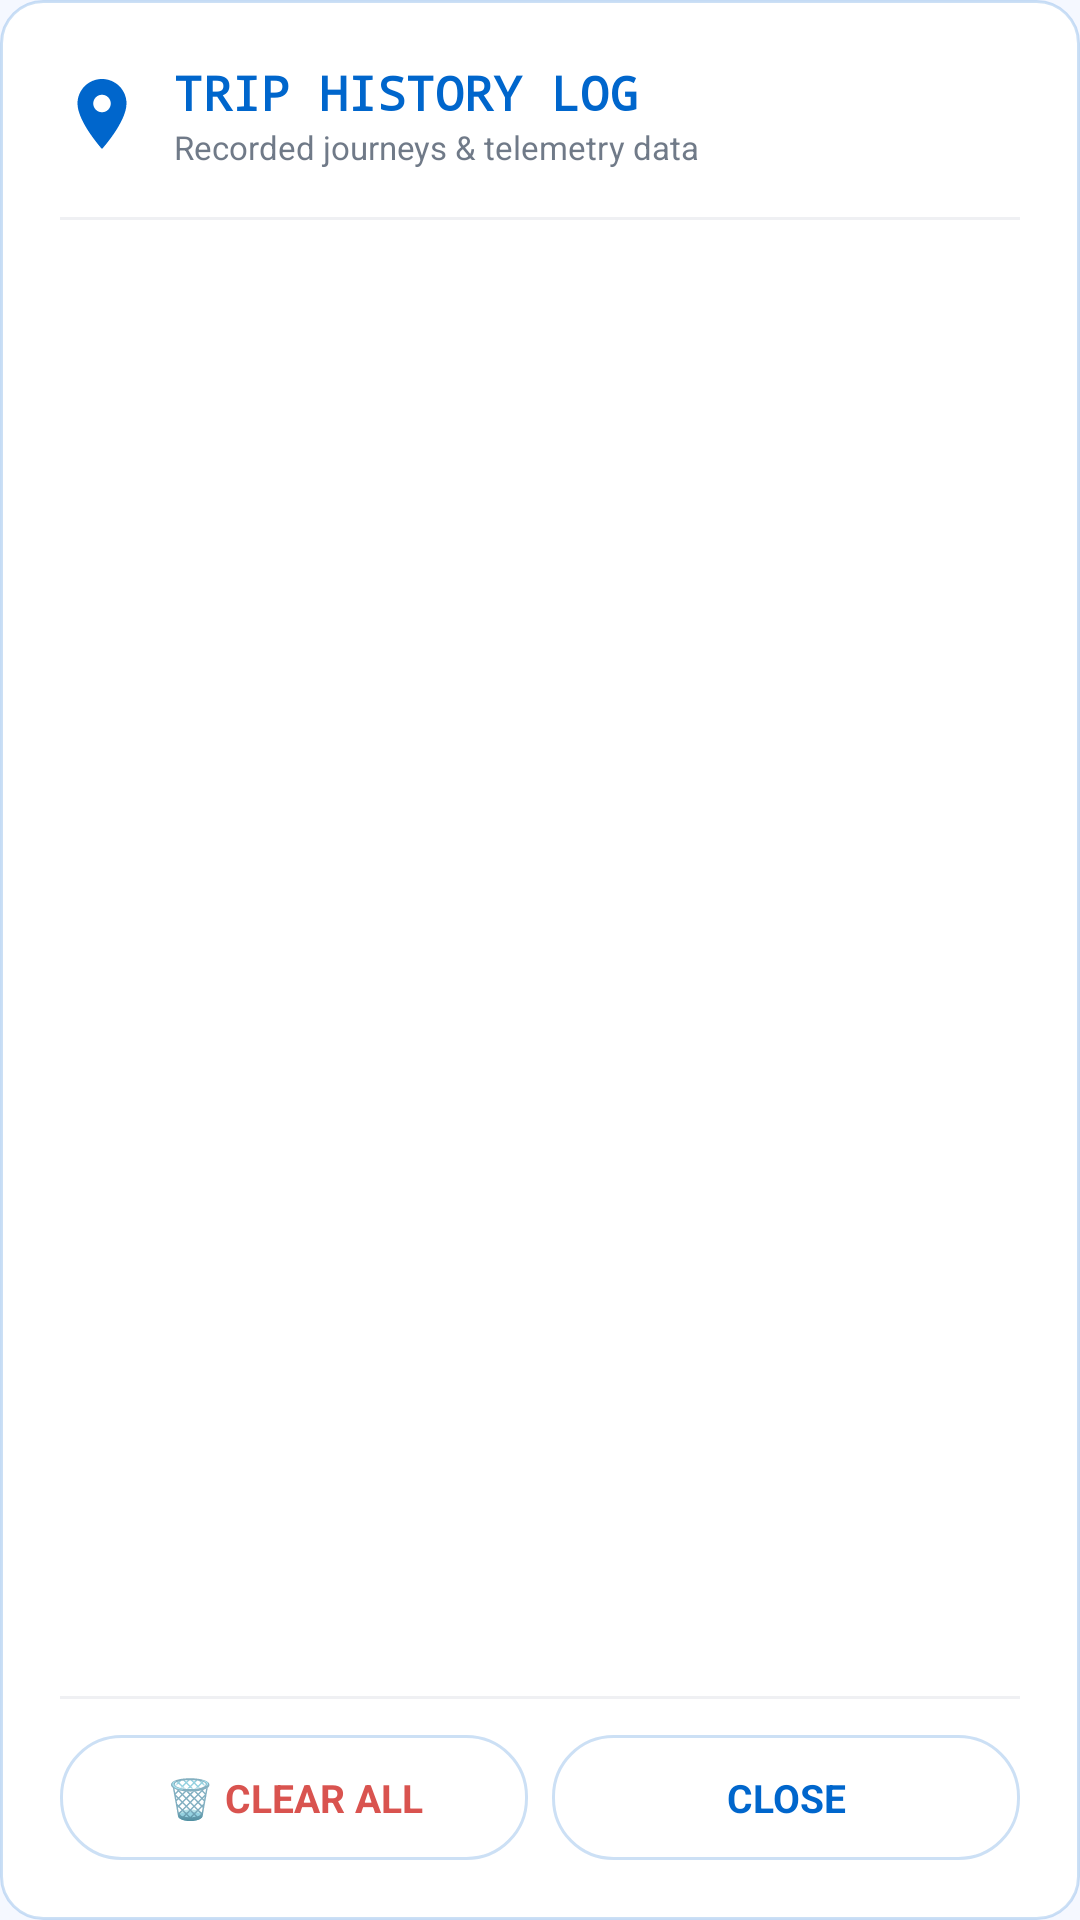

Here is an Android app screen rendered from its layout file. Give the layout XML and the strings, colors and styles it references.
<!-- AndroidManifest.xml: application theme Theme.GPSSpeedometer -->
<!-- res/layout/dialog_trip_log.xml -->
<?xml version="1.0" encoding="utf-8"?>
<LinearLayout xmlns:android="http://schemas.android.com/apk/res/android"
    android:layout_width="match_parent"
    android:layout_height="wrap_content"
    android:maxHeight="500dp"
    android:orientation="vertical"
    android:background="@drawable/card_background"
    android:padding="20dp">

    
    <LinearLayout
        android:layout_width="match_parent"
        android:layout_height="wrap_content"
        android:orientation="horizontal"
        android:gravity="center_vertical"
        android:layout_marginBottom="16dp">

        <ImageView
            android:layout_width="28dp"
            android:layout_height="28dp"
            android:src="@drawable/ic_location_pin"
            android:tint="@color/speed_cyan"
            android:contentDescription="Log" />

        <LinearLayout
            android:layout_width="0dp"
            android:layout_height="wrap_content"
            android:layout_weight="1"
            android:layout_marginStart="10dp"
            android:orientation="vertical">

            <TextView
                android:layout_width="wrap_content"
                android:layout_height="wrap_content"
                android:text="TRIP HISTORY LOG"
                android:textColor="@color/speed_cyan"
                android:textSize="16sp"
                android:textStyle="bold"
                android:fontFamily="monospace" />

            <TextView
                android:id="@+id/tripLogSubtitle"
                android:layout_width="wrap_content"
                android:layout_height="wrap_content"
                android:text="Recorded journeys &amp; telemetry data"
                android:textColor="@color/text_secondary"
                android:textSize="11sp" />
        </LinearLayout>
    </LinearLayout>

    <View
        android:layout_width="match_parent"
        android:layout_height="1dp"
        android:background="@color/text_muted"
        android:alpha="0.2"
        android:layout_marginBottom="12dp" />

    
    <TextView
        android:id="@+id/emptyLogText"
        android:layout_width="match_parent"
        android:layout_height="120dp"
        android:text="No completed trips logged yet.\nDrive around and reset a trip to save your stats!"
        android:textColor="@color/text_muted"
        android:textSize="13sp"
        android:gravity="center"
        android:visibility="gone" />

    
    <ScrollView
        android:layout_width="match_parent"
        android:layout_height="0dp"
        android:layout_weight="1"
        android:clipToPadding="false">

        <LinearLayout
            android:id="@+id/tripLogItemsContainer"
            android:layout_width="match_parent"
            android:layout_height="wrap_content"
            android:orientation="vertical" />
    </ScrollView>

    <View
        android:layout_width="match_parent"
        android:layout_height="1dp"
        android:background="@color/text_muted"
        android:alpha="0.2"
        android:layout_marginVertical="12dp" />

    
    <LinearLayout
        android:layout_width="match_parent"
        android:layout_height="wrap_content"
        android:orientation="horizontal">

        <TextView
            android:id="@+id/btnClearLog"
            android:layout_width="0dp"
            android:layout_height="wrap_content"
            android:layout_weight="1"
            android:text="🗑️ CLEAR ALL"
            android:textColor="@color/speed_orange"
            android:textSize="13sp"
            android:textStyle="bold"
            android:gravity="center"
            android:padding="12dp"
            android:background="@drawable/btn_subtle_background"
            android:layout_marginEnd="8dp"
            android:clickable="true"
            android:focusable="true" />

        <TextView
            android:id="@+id/btnCloseLog"
            android:layout_width="0dp"
            android:layout_height="wrap_content"
            android:layout_weight="1"
            android:text="CLOSE"
            android:textColor="@color/speed_cyan"
            android:textSize="13sp"
            android:textStyle="bold"
            android:gravity="center"
            android:padding="12dp"
            android:background="@drawable/btn_subtle_background"
            android:clickable="true"
            android:focusable="true" />
    </LinearLayout>

</LinearLayout>
<!-- resources referenced by this layout -->
<resources>
  <color name="speed_cyan">#FF0066CC</color>
  <color name="speed_orange">#FFD9534F</color>
  <color name="text_muted">#8064748B</color>
  <color name="text_secondary">#B3334155</color>
  <!-- drawable btn_subtle_background (drawable) -->
  <?xml version="1.0" encoding="utf-8"?>
  <shape xmlns:android="http://schemas.android.com/apk/res/android"
      android:shape="rectangle">
      <solid android:color="#08FFFFFF" />
      <corners android:radius="20dp" />
      <stroke android:width="1dp" android:color="@color/glass_border" />
      <padding
          android:left="12dp"
          android:top="4dp"
          android:right="12dp"
          android:bottom="4dp" />
  </shape>
  <!-- drawable card_background (drawable) -->
  <?xml version="1.0" encoding="utf-8"?>
  <shape xmlns:android="http://schemas.android.com/apk/res/android"
      android:shape="rectangle">
      <solid android:color="@color/bg_card_solid" />
      <corners android:radius="14dp" />
      <stroke android:width="1dp" android:color="@color/glass_border" />
  </shape>
  <!-- drawable ic_location_pin (drawable) -->
  <?xml version="1.0" encoding="utf-8"?>
  <vector xmlns:android="http://schemas.android.com/apk/res/android"
      android:width="24dp"
      android:height="24dp"
      android:viewportWidth="24"
      android:viewportHeight="24">
      <path
          android:pathData="M12,2C8.13,2 5,5.13 5,9c0,5.25 7,13 7,13s7,-7.75 7,-13c0,-3.87 -3.13,-7 -7,-7zM12,11.5c-1.38,0 -2.5,-1.12 -2.5,-2.5s1.12,-2.5 2.5,-2.5 2.5,1.12 2.5,2.5 -1.12,2.5 -2.5,2.5z"
          android:fillColor="@color/speed_cyan" />
  </vector>
  <style name="Theme.GPSSpeedometer" parent="Theme.Material3.DayNight.NoActionBar">
          <item name="android:statusBarColor">@color/status_bar</item>
          <item name="android:navigationBarColor">@color/bg_primary</item>
          <item name="android:windowBackground">@color/bg_primary</item>
          <item name="android:windowLightStatusBar">true</item>
          <item name="android:windowLightNavigationBar">true</item>
          <item name="colorPrimary">@color/speed_cyan</item>
          <item name="colorPrimaryVariant">@color/speed_cyan</item>
          <item name="colorOnPrimary">@color/white</item>
          <item name="colorSecondary">@color/speed_orange</item>
          <item name="colorOnSecondary">@color/white</item>
          <item name="android:colorBackground">@color/bg_primary</item>
          <item name="colorSurface">@color/bg_card_solid</item>
          <item name="colorOnSurface">@color/text_primary</item>
      </style>
  <color name="glass_border">#330066CC</color>
  <color name="bg_card_solid">#FFFFFFFF</color>
  <color name="status_bar">#FFF5F8FF</color>
  <color name="bg_primary">#FFF5F8FF</color>
  <color name="white">#FFFFFFFF</color>
  <color name="text_primary">#FF0F172A</color>
</resources>
